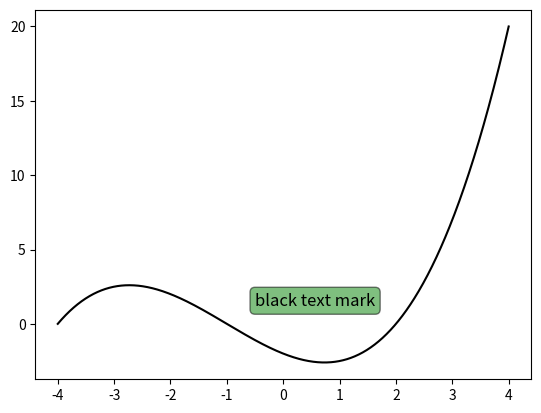

The script that saved this image:
import matplotlib.pyplot as plt
import numpy as np

x = np.linspace(-4,4,1024)
y = 0.25 * (x+4) * (x+1) * (x-2)
# plt.text(-0.5,1.25,'black text mark',fontsize=12)
# plt.plot(x,y,c='k')
# plt.show()

box = {
    'facecolor':'g',
    'alpha': 0.5,
    'edgecolor': 'k',
    'boxstyle': 'round'
}

plt.text(-0.5,1.25,'black text mark',bbox = box,fontsize=12)
plt.plot(x,y,c='k')
plt.show()
